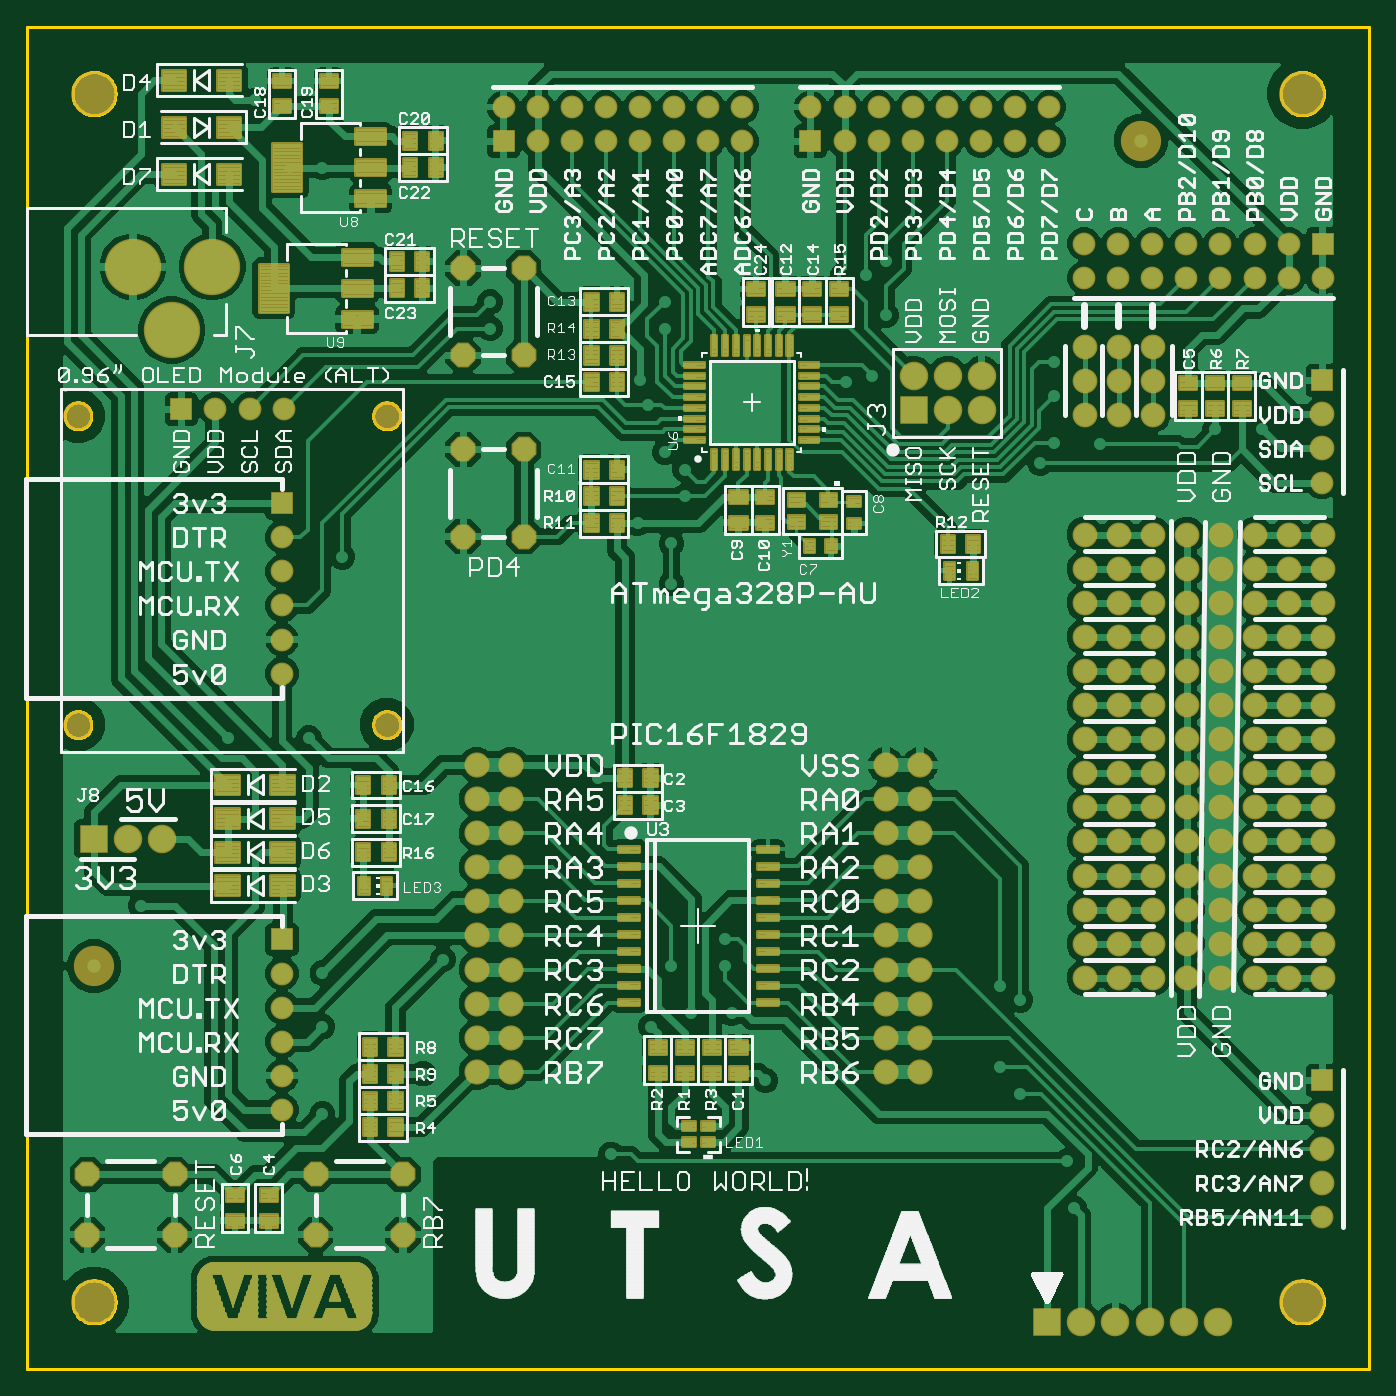
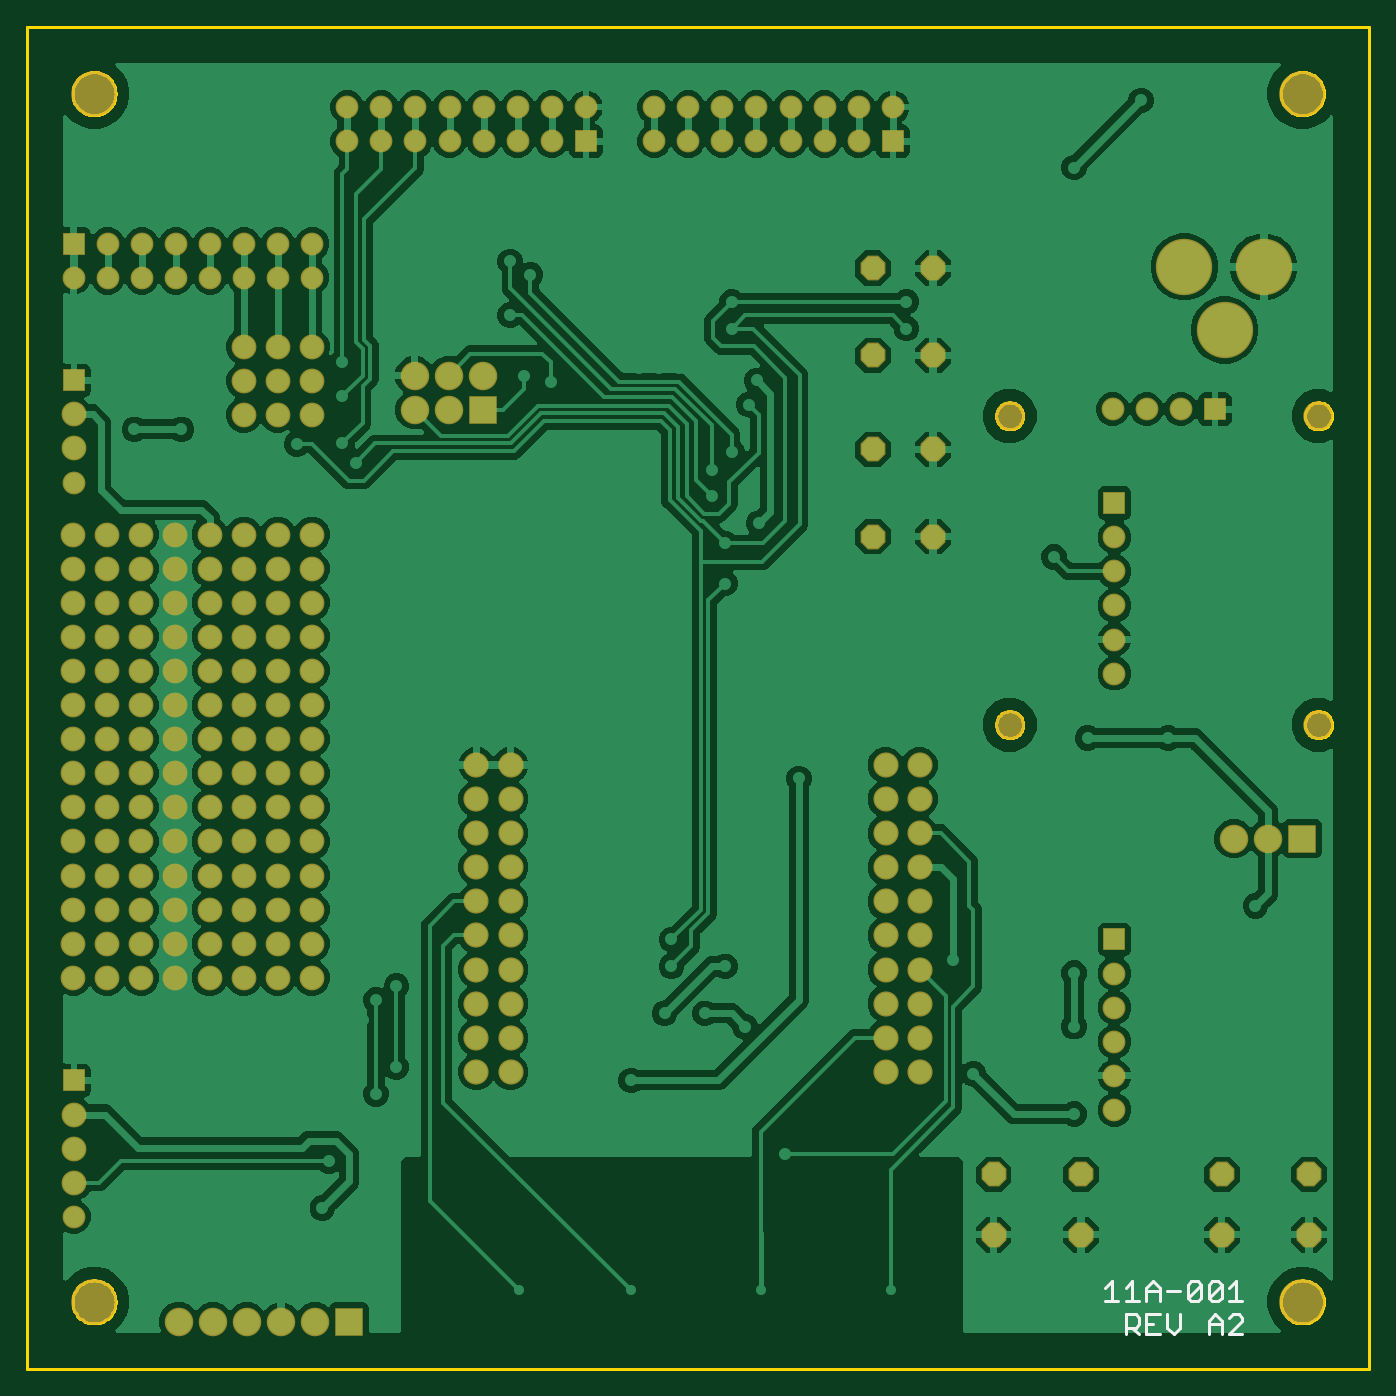
Circuit board: 8 layer files. Board 100.0 x 100.0 mm.
- bottom_copper: copper_bottom.gbr (281828 bytes)
- top_copper: copper_top.gbr (598529 bytes)
- outline: profile.gbr (12609 bytes)
- bottom_silk: silkscreen_bottom.gbr (1676 bytes)
- top_silk: silkscreen_top.gbr (146084 bytes)
- bottom_mask: soldermask_bottom.gbr (5791 bytes)
- top_mask: soldermask_top.gbr (99129 bytes)
- paste: solderpaste_top.gbr (10403 bytes)

=== bottom_copper: copper_bottom.gbr (281828 bytes, source omitted) ===
=== top_copper: copper_top.gbr (598529 bytes, source omitted) ===
=== outline: profile.gbr (12609 bytes, source omitted) ===
=== bottom_silk: silkscreen_bottom.gbr ===
G04 EAGLE Gerber RS-274X export*
G75*
%MOMM*%
%FSLAX34Y34*%
%LPD*%
%INSilkscreen Bottom*%
%IPPOS*%
%AMOC8*
5,1,8,0,0,1.08239X$1,22.5*%
G01*
%ADD10C,0.203200*%


D10*
X181600Y26016D02*
X181600Y40761D01*
X174228Y40761D01*
X171771Y38303D01*
X171771Y33388D01*
X174228Y30931D01*
X181600Y30931D01*
X176686Y30931D02*
X171771Y26016D01*
X166164Y40761D02*
X156335Y40761D01*
X166164Y40761D02*
X166164Y26016D01*
X156335Y26016D01*
X161250Y33388D02*
X166164Y33388D01*
X150728Y30931D02*
X150728Y40761D01*
X150728Y30931D02*
X145813Y26016D01*
X140899Y30931D01*
X140899Y40761D01*
X119856Y35846D02*
X119856Y26016D01*
X119856Y35846D02*
X114941Y40761D01*
X110026Y35846D01*
X110026Y26016D01*
X110026Y33388D02*
X119856Y33388D01*
X104420Y26016D02*
X94590Y26016D01*
X104420Y26016D02*
X94590Y35846D01*
X94590Y38303D01*
X97048Y40761D01*
X101963Y40761D01*
X104420Y38303D01*
X192122Y65361D02*
X197037Y60446D01*
X192122Y65361D02*
X192122Y50616D01*
X197037Y50616D02*
X187207Y50616D01*
X181600Y60446D02*
X176686Y65361D01*
X176686Y50616D01*
X181600Y50616D02*
X171771Y50616D01*
X166164Y50616D02*
X166164Y60446D01*
X161250Y65361D01*
X156335Y60446D01*
X156335Y50616D01*
X156335Y57988D02*
X166164Y57988D01*
X150728Y57988D02*
X140899Y57988D01*
X135292Y53073D02*
X135292Y62903D01*
X132835Y65361D01*
X127920Y65361D01*
X125463Y62903D01*
X125463Y53073D01*
X127920Y50616D01*
X132835Y50616D01*
X135292Y53073D01*
X125463Y62903D01*
X119856Y62903D02*
X119856Y53073D01*
X119856Y62903D02*
X117399Y65361D01*
X112484Y65361D01*
X110026Y62903D01*
X110026Y53073D01*
X112484Y50616D01*
X117399Y50616D01*
X119856Y53073D01*
X110026Y62903D01*
X104420Y60446D02*
X99505Y65361D01*
X99505Y50616D01*
X104420Y50616D02*
X94590Y50616D01*
M02*

=== top_silk: silkscreen_top.gbr (146084 bytes, source omitted) ===
=== bottom_mask: soldermask_bottom.gbr ===
G04 EAGLE Gerber RS-274X export*
G75*
%MOMM*%
%FSLAX34Y34*%
%LPD*%
%INSoldermask Bottom*%
%IPPOS*%
%AMOC8*
5,1,8,0,0,1.08239X$1,22.5*%
G01*
%ADD10C,3.400000*%
%ADD11R,2.130400X2.130400*%
%ADD12C,2.130400*%
%ADD13P,2.002422X8X22.500000*%
%ADD14C,1.876400*%
%ADD15R,1.700000X1.700000*%
%ADD16C,1.700000*%
%ADD17C,1.850000*%
%ADD18C,2.200000*%
%ADD19P,2.002422X8X292.500000*%
%ADD20C,4.200000*%


D10*
X50000Y950000D03*
X950000Y950000D03*
X950000Y50000D03*
X50000Y50000D03*
D11*
X760000Y35000D03*
D12*
X785400Y35000D03*
X810800Y35000D03*
X836200Y35000D03*
X861600Y35000D03*
X887000Y35000D03*
D13*
X215000Y100000D03*
X280000Y100000D03*
X215000Y145000D03*
X280000Y145000D03*
D14*
X360400Y450000D03*
X360400Y424600D03*
X360400Y399200D03*
X360400Y373800D03*
X360400Y348400D03*
X360400Y323000D03*
X360400Y297600D03*
X360400Y272200D03*
X360400Y246800D03*
X360400Y221400D03*
X639800Y221400D03*
X639800Y246800D03*
X639800Y272200D03*
X639800Y297600D03*
X639800Y323000D03*
X639800Y348400D03*
X639800Y373800D03*
X639800Y399200D03*
X639800Y424600D03*
X639800Y450000D03*
X335000Y450000D03*
X335000Y424600D03*
X335000Y399200D03*
X335000Y373800D03*
X335000Y348400D03*
X335000Y323000D03*
X335000Y297600D03*
X335000Y272200D03*
X335000Y246800D03*
X335000Y221400D03*
X665200Y221400D03*
X665200Y246800D03*
X665200Y272200D03*
X665200Y297600D03*
X665200Y323000D03*
X665200Y348400D03*
X665200Y373800D03*
X665200Y399200D03*
X665200Y424600D03*
X665200Y450000D03*
D15*
X190000Y320000D03*
D16*
X190000Y294600D03*
X190000Y269200D03*
X190000Y243800D03*
X190000Y218400D03*
X190000Y193000D03*
D11*
X50000Y395000D03*
D12*
X75400Y395000D03*
X100800Y395000D03*
D13*
X45000Y100000D03*
X110000Y100000D03*
X45000Y145000D03*
X110000Y145000D03*
D15*
X965000Y736500D03*
D17*
X965000Y711100D03*
X965000Y685700D03*
D16*
X965000Y660300D03*
D15*
X965000Y215000D03*
D17*
X965000Y189600D03*
X965000Y164200D03*
X965000Y138800D03*
D16*
X965000Y113400D03*
D15*
X115000Y715000D03*
D16*
X140400Y715000D03*
X165800Y715000D03*
X191200Y715000D03*
D18*
X38000Y710000D03*
X268000Y710000D03*
X38000Y480000D03*
X268000Y480000D03*
D19*
X325000Y820000D03*
X325000Y755000D03*
X370000Y820000D03*
X370000Y755000D03*
D15*
X190000Y645000D03*
D16*
X190000Y619600D03*
X190000Y594200D03*
X190000Y568800D03*
X190000Y543400D03*
X190000Y518000D03*
D20*
X107900Y774000D03*
X137900Y821000D03*
X78900Y821000D03*
D19*
X325000Y685000D03*
X325000Y620000D03*
X370000Y685000D03*
X370000Y620000D03*
D15*
X355000Y914600D03*
D16*
X380400Y914600D03*
X405800Y914600D03*
X431200Y914600D03*
X456600Y914600D03*
X482000Y914600D03*
X507400Y914600D03*
X532800Y914600D03*
X532800Y940000D03*
X507400Y940000D03*
X482000Y940000D03*
X456600Y940000D03*
X431200Y940000D03*
X405800Y940000D03*
X380400Y940000D03*
X355000Y940000D03*
D11*
X660400Y714600D03*
D12*
X660400Y740000D03*
X685800Y714600D03*
X685800Y740000D03*
X711200Y714600D03*
X711200Y740000D03*
D15*
X583600Y914600D03*
D16*
X609000Y914600D03*
X634400Y914600D03*
X659800Y914600D03*
X685200Y914600D03*
X710600Y914600D03*
X736000Y914600D03*
X761400Y914600D03*
X761400Y940000D03*
X736000Y940000D03*
X710600Y940000D03*
X685200Y940000D03*
X659800Y940000D03*
X634400Y940000D03*
X609000Y940000D03*
X583600Y940000D03*
D15*
X965200Y838200D03*
D16*
X939800Y838200D03*
X914400Y838200D03*
X889000Y838200D03*
X863600Y838200D03*
X838200Y838200D03*
X812800Y838200D03*
X787400Y838200D03*
X787400Y812800D03*
X812800Y812800D03*
X838200Y812800D03*
X863600Y812800D03*
X889000Y812800D03*
X914400Y812800D03*
X939800Y812800D03*
X965200Y812800D03*
D17*
X889400Y367600D03*
X889400Y621600D03*
X889400Y596200D03*
X889400Y570800D03*
X889400Y545400D03*
X889400Y520000D03*
X889400Y494600D03*
X889400Y469200D03*
X889400Y443800D03*
X889400Y418400D03*
X889400Y393000D03*
X889400Y342200D03*
X889400Y316800D03*
X889400Y291400D03*
X864000Y367600D03*
X864000Y621600D03*
X864000Y596200D03*
X864000Y570800D03*
X864000Y545400D03*
X864000Y520000D03*
X864000Y494600D03*
X864000Y469200D03*
X864000Y443800D03*
X864000Y418400D03*
X864000Y393000D03*
X864000Y342200D03*
X864000Y316800D03*
X864000Y291400D03*
X965600Y367600D03*
X940200Y367600D03*
X914800Y367600D03*
X965600Y393000D03*
X940200Y393000D03*
X914800Y393000D03*
X965600Y418400D03*
X940200Y418400D03*
X914800Y418400D03*
X965600Y443800D03*
X940200Y443800D03*
X914800Y443800D03*
X965600Y469200D03*
X940200Y469200D03*
X914800Y469200D03*
X965600Y494600D03*
X940200Y494600D03*
X914800Y494600D03*
X965600Y520000D03*
X940200Y520000D03*
X914800Y520000D03*
X965600Y545400D03*
X940200Y545400D03*
X914800Y545400D03*
X965600Y570800D03*
X940200Y570800D03*
X914800Y570800D03*
X965600Y596200D03*
X940200Y596200D03*
X914800Y596200D03*
X965600Y621600D03*
X940200Y621600D03*
X914800Y621600D03*
X838600Y367600D03*
X813200Y367600D03*
X787800Y367600D03*
X838600Y393000D03*
X813200Y393000D03*
X787800Y393000D03*
X838600Y418400D03*
X813200Y418400D03*
X787800Y418400D03*
X838600Y443800D03*
X813200Y443800D03*
X787800Y443800D03*
X838600Y469200D03*
X813200Y469200D03*
X787800Y469200D03*
X838600Y494600D03*
X813200Y494600D03*
X787800Y494600D03*
X838600Y520000D03*
X813200Y520000D03*
X787800Y520000D03*
X838600Y545400D03*
X813200Y545400D03*
X787800Y545400D03*
X838600Y570800D03*
X813200Y570800D03*
X787800Y570800D03*
X838600Y596200D03*
X813200Y596200D03*
X787800Y596200D03*
X838600Y621600D03*
X813200Y621600D03*
X787800Y621600D03*
X838600Y761600D03*
X838600Y736200D03*
X838600Y710800D03*
X813200Y761600D03*
X813200Y736200D03*
X813200Y710800D03*
X787800Y761600D03*
X787800Y736200D03*
X787800Y710800D03*
X838600Y291400D03*
X813200Y291400D03*
X787800Y291400D03*
X838600Y316800D03*
X813200Y316800D03*
X787800Y316800D03*
X838600Y342200D03*
X813200Y342200D03*
X787800Y342200D03*
X965600Y291400D03*
X940200Y291400D03*
X914800Y291400D03*
X965600Y316800D03*
X940200Y316800D03*
X914800Y316800D03*
X965600Y342200D03*
X940200Y342200D03*
X914800Y342200D03*
M02*

=== top_mask: soldermask_top.gbr (99129 bytes, source omitted) ===
=== paste: solderpaste_top.gbr (10403 bytes, source omitted) ===
